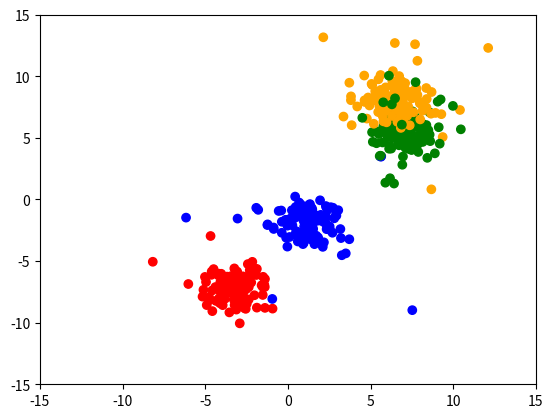

Generate this figure with matplotlib:
import numpy
import matplotlib.pyplot as pyplot


def make_2d_blobs_with_outliers(
        n_samples = 250,
        n_outliers = 25,
        n_clusters = 2,
        *,
        center_box = (-10, 10)
):

    samples_per_shape = n_samples // n_clusters
    leftover_samples = n_samples - (samples_per_shape * n_clusters)

    shape_samples = numpy.full(n_clusters, samples_per_shape)

    for x in range(0, leftover_samples):
        shape_samples[x] = shape_samples[x] + 1

    x = []
    y = []

    cluster_centers = []

    for i in range(0, n_clusters):
        cluster_centers.append(numpy.random.uniform(center_box[0], center_box[1], size=2))

        for j in range(0, shape_samples[i]):
            x.append(numpy.random.normal(loc=cluster_centers[i], scale=1.0, size=2))
            y.append(i)

    for i in range(0, n_outliers):
        outlier_cluster = numpy.random.randint(0, n_clusters)
        outlier_loc = numpy.random.normal(loc=cluster_centers[outlier_cluster], scale=3.0, size=2)
        x.append(outlier_loc)
        y.append(outlier_cluster)

    return x, y, cluster_centers


def main():
    x, y, cluster_centers = make_2d_blobs_with_outliers(
        n_samples=450,
        n_clusters=4,
        n_outliers=50
    )

    x_coords = [a[0] for a in x]
    y_coords = [a[1] for a in x]

    color_box = { 0: 'red', 1: 'green', 2: 'blue', 3: 'orange', 4: 'purple', 5: 'black', 6: 'gray' }

    colors = []

    for i in range(0, len(x_coords)):
        colors.append(color_box[y[i]])

    pyplot.scatter(x_coords, y_coords, c=colors)
    pyplot.xlim(-15, 15)
    pyplot.ylim(-15, 15)
    pyplot.show()


if __name__ == "__main__":
    main()

